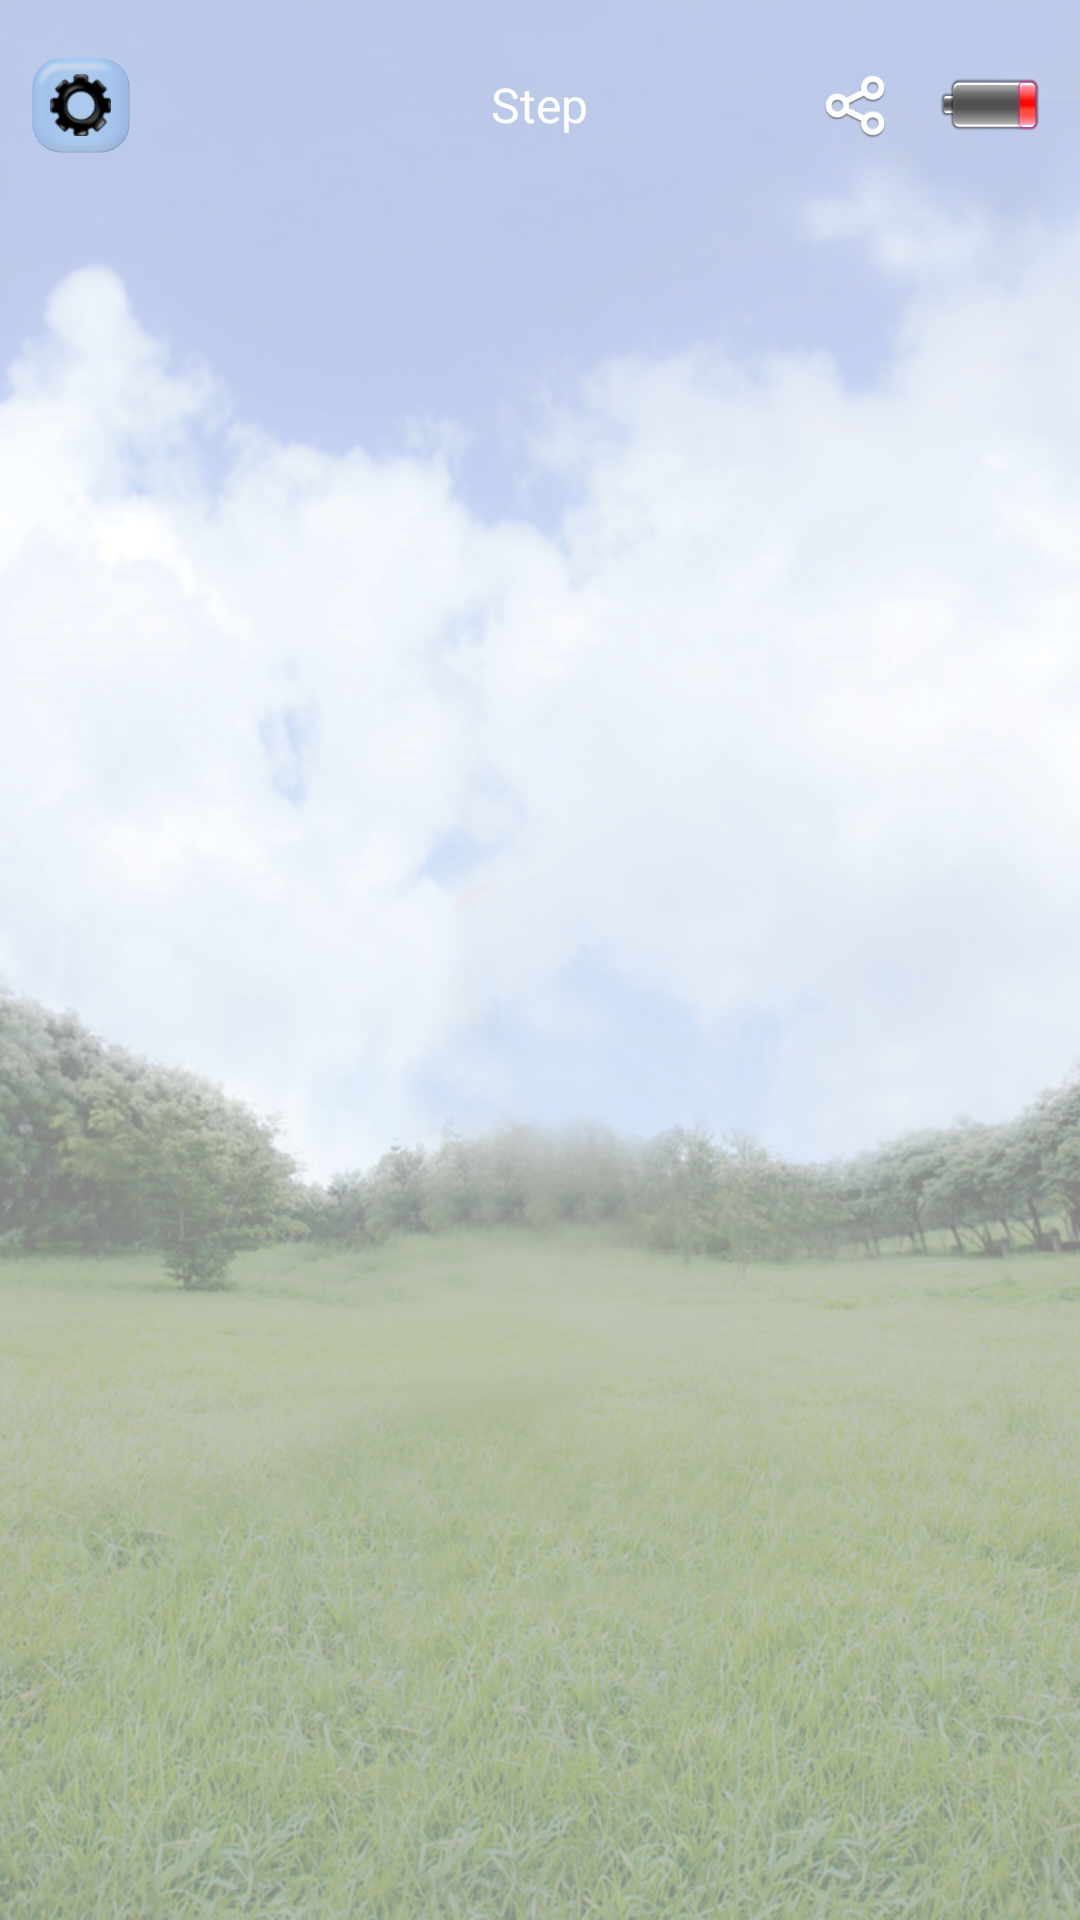

Produce the Android XML layout that renders to this screen, including the resource entries it uses.
<!-- AndroidManifest.xml: activity theme AppHomeTheme -->
<!-- res/layout/activity_wristband_home.xml -->
<?xml version="1.0" encoding="utf-8"?>
<RelativeLayout
    xmlns:android="http://schemas.android.com/apk/res/android"
    android:background="@mipmap/bg_day"
    android:fitsSystemWindows="true"
    android:id="@+id/rlHome"
    android:layout_width="match_parent"
    android:layout_height="match_parent" >

    <RelativeLayout
        android:layout_gravity="center_horizontal"
        android:id="@+id/rlCalendar"
        android:paddingLeft="10dp"
        android:paddingRight="10dp"
        android:layout_width="match_parent"
        android:layout_height="wrap_content"
        android:layout_marginTop="10dp">
        <ImageView
            android:id="@+id/ivHomeSetting"
            android:layout_width="wrap_content"
            android:layout_height="wrap_content"
            android:src="@drawable/btn_settings_day_selector"
            android:layout_alignParentLeft="true"
            android:layout_centerVertical="true" />
        <TextView
            android:textSize="16sp"
            android:textColor="@color/white"
            android:id="@+id/tvHomeTitle"
            android:layout_width="wrap_content"
            android:layout_height="wrap_content"
            android:text="@string/step_title"
            android:layout_centerHorizontal="true"
            android:layout_centerVertical="true" />
        <ImageView
            android:id="@+id/ivlocation"
            android:layout_width="wrap_content"
            android:layout_height="wrap_content"
            android:layout_alignParentRight="true"
            android:layout_centerVertical="true" />
        <ImageView
            android:id="@+id/ivShare"
            android:layout_width="50dp"
            android:layout_height="50dp"
            android:padding="10dp"
            android:layout_marginRight="40dp"
            android:src="@mipmap/share"
            android:layout_alignParentRight="true"
            android:layout_centerVertical="true" />

        <ImageView
            android:id="@+id/ivSettingsBleBattery"
            android:layout_width="40dp"
            android:layout_height="25dp"
            android:scaleType="fitXY"
            android:layout_centerVertical="true"
            android:padding="3dp"
            android:layout_alignParentRight="true"
            android:src="@drawable/ic_battery_bar"
          />
    </RelativeLayout>
    <View
        android:id="@+id/line"
        android:background="@color/white"
        android:layout_width="match_parent"
        android:layout_height="@dimen/line_height"
        android:layout_marginTop="@dimen/line_vertical_margin"
        android:layout_marginBottom="@dimen/line_vertical_margin"
        android:layout_below="@id/rlCalendar"
        android:visibility="gone"/>

    <LinearLayout
        android:id="@+id/llIndicator"
        android:layout_width="39.0dip"
        android:layout_height="wrap_content"
        android:layout_marginTop="5.0dip"
        android:layout_below="@id/line"
        android:layout_centerHorizontal="true">
        <ImageView
            android:id="@+id/ivIndicatorStep"
            android:layout_width="match_parent"
            android:layout_height="wrap_content"
            android:src="@mipmap/page_indicator_focused"
            android:layout_weight="1.0" />
        <ImageView
            android:id="@+id/ivIndicatorSleep"
            android:layout_width="match_parent"
            android:layout_height="wrap_content"
            android:src="@mipmap/page_indicator"
            android:layout_weight="1.0" />
    </LinearLayout>
    <android.support.v4.view.ViewPager
        android:layout_gravity="center"
        android:id="@+id/vpMain"
        android:background="@color/transparent"
        android:layout_width="wrap_content"
        android:layout_height="wrap_content"
        android:flipInterval="30"
        android:layout_below="@id/llIndicator" />
</RelativeLayout>
<!-- resources referenced by this layout -->
<resources>
  <color name="transparent">#00000000</color>
  <color name="white">#ffffffff</color>
  <dimen name="line_height">0.5dp</dimen>
  <dimen name="line_vertical_margin">6dp</dimen>
  <!-- drawable btn_settings_day_selector (drawable) -->
  <?xml version="1.0" encoding="utf-8"?>
  <selector
    xmlns:android="http://schemas.android.com/apk/res/android">
      <item android:state_pressed="true" android:drawable="@mipmap/btn_settings_day_pressed" />
      <item android:state_focused="true" android:drawable="@mipmap/btn_settings_day_pressed" />
      <item android:drawable="@mipmap/btn_settings_day_normal" />
  </selector>
  <!-- drawable ic_battery_bar (drawable) -->
  <?xml version="1.0" encoding="utf-8"?>
  <level-list  xmlns:android="http://schemas.android.com/apk/res/android">
      <item android:maxLevel="20" android:drawable="@drawable/ic_battery_1_bar" />
      <item android:maxLevel="40" android:drawable="@drawable/ic_battery_2_bar" />
      <item android:maxLevel="60" android:drawable="@drawable/ic_battery_3_bar" />
      <item android:maxLevel="80" android:drawable="@drawable/ic_battery_4_bar" />
      <item android:maxLevel="100" android:drawable="@drawable/ic_battery_5_bar" />
  
  </level-list>
  <!-- mipmap bg_day: png bitmap (mipmap-hdpi, 255936 bytes) -->
  <!-- mipmap share: png bitmap (mipmap-hdpi, 4444 bytes) -->
  <string name="step_title">Step</string>
  <style name="AppHomeTheme" parent="Theme.AppCompat.Light.DarkActionBar">
          
          <item name="colorPrimary">@color/homeColorPrimary</item>
          <item name="colorPrimaryDark">@color/homeColorPrimaryDark</item>
          <item name="colorAccent">@color/homeColorAccent</item>
      </style>
  <!-- drawable ic_battery_1_bar: png bitmap (drawable, 25361 bytes) -->
  <!-- drawable ic_battery_2_bar: png bitmap (drawable, 29271 bytes) -->
  <!-- drawable ic_battery_3_bar: png bitmap (drawable, 28682 bytes) -->
  <!-- drawable ic_battery_4_bar: png bitmap (drawable, 28153 bytes) -->
  <!-- drawable ic_battery_5_bar: png bitmap (drawable, 19324 bytes) -->
  <color name="homeColorPrimary">#1a9fbe</color>
  <color name="homeColorPrimaryDark">#1a9fbe</color>
  <color name="homeColorAccent">#FF4081</color>
</resources>
